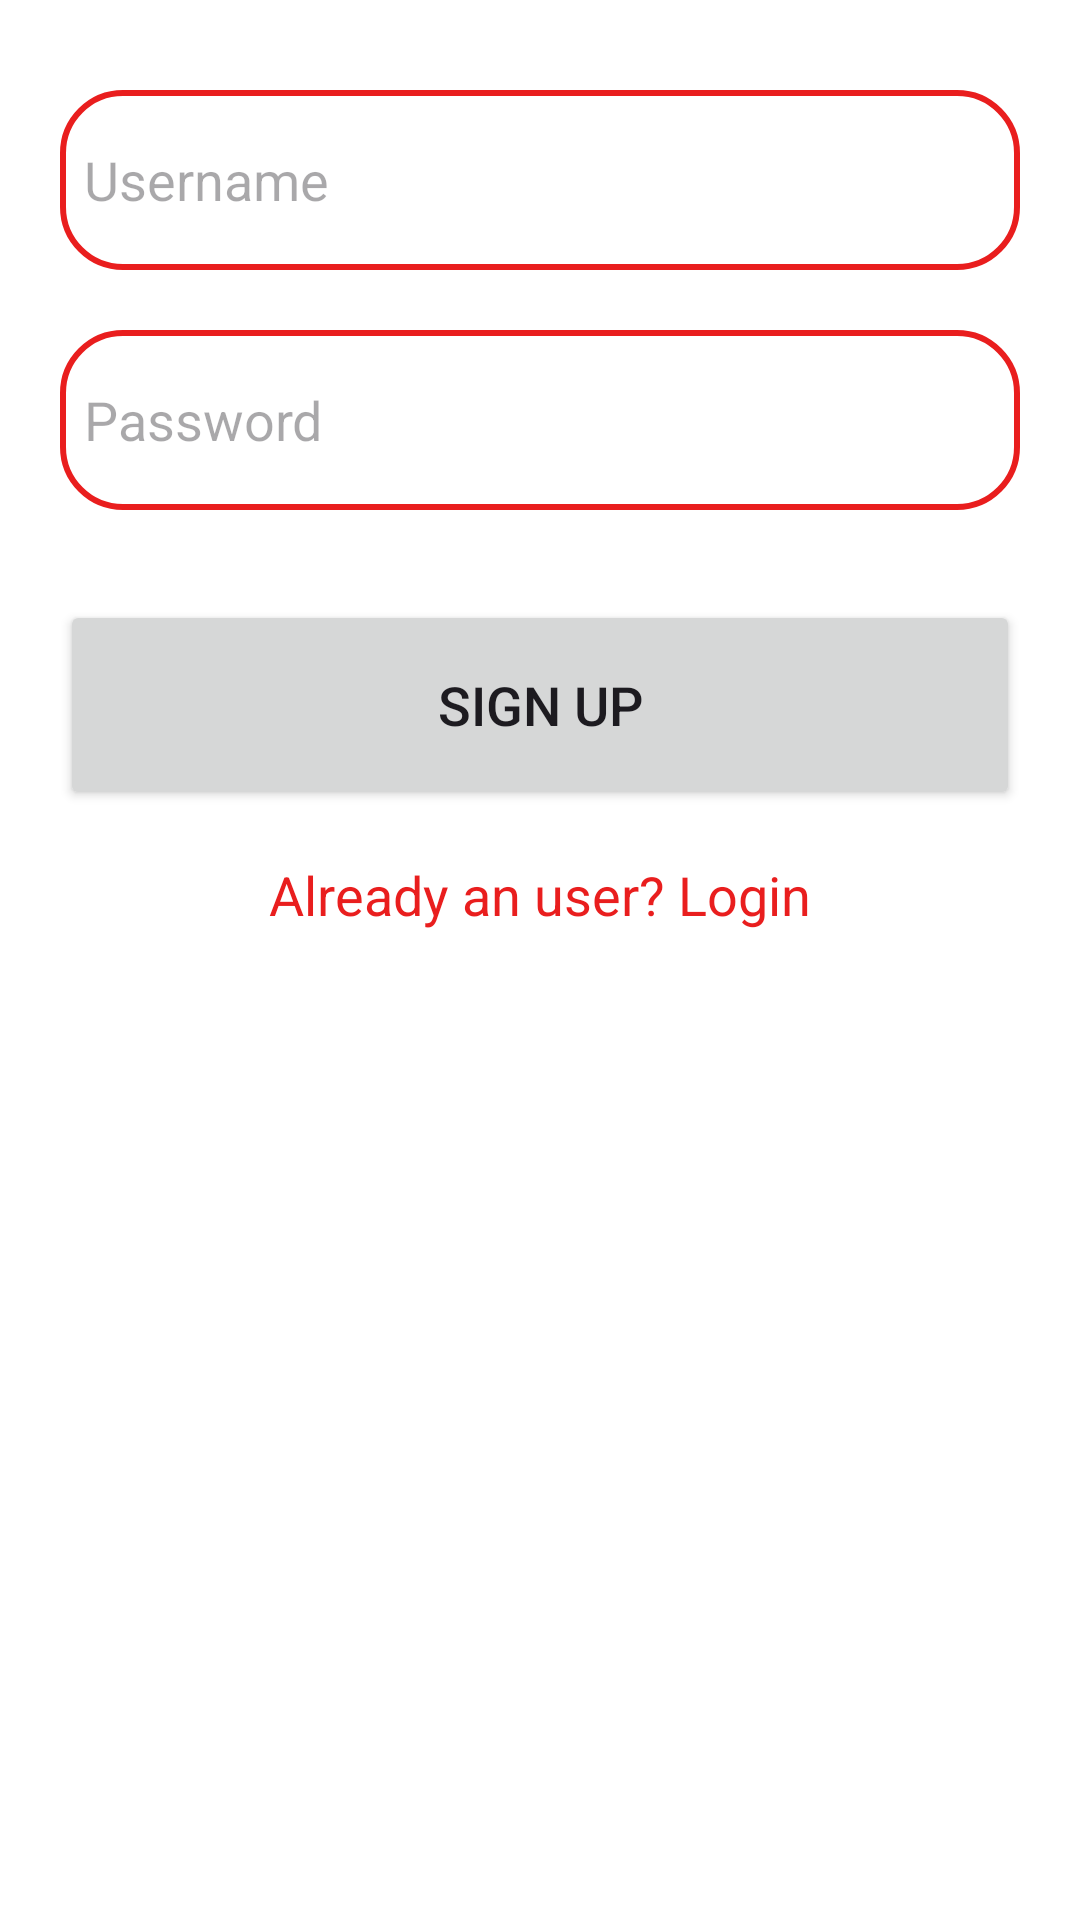

Write the Android layout XML for this screen, with the resource values it uses.
<!-- AndroidManifest.xml: application theme Theme.LoginSQLiteKotlin -->
<!-- res/layout/activity_sign_up.xml -->
<?xml version="1.0" encoding="utf-8"?>
<ScrollView
    xmlns:android="http://schemas.android.com/apk/res/android"
    xmlns:app="http://schemas.android.com/apk/res-auto"
    xmlns:tools="http://schemas.android.com/tools"
    android:layout_width="match_parent"
    android:layout_height="match_parent"
    android:orientation="vertical"

    tools:context=".SignUpActivity">


    <LinearLayout
        android:layout_width="match_parent"
        android:layout_height="wrap_content"
        android:orientation="vertical">

        <LinearLayout
            android:layout_width="match_parent"
            android:layout_height="wrap_content"
            android:background="@drawable/signupbkg"
            android:orientation="vertical">


        </LinearLayout>
        <LinearLayout
            android:layout_width="match_parent"
            android:layout_height="wrap_content"
            android:paddingHorizontal="20dp"
            android:orientation="vertical"
            >

            <EditText
                android:layout_width="match_parent"
                android:layout_height="60dp"
                android:id="@+id/signup_username"
                android:background="@drawable/edittext_border"
                android:layout_marginTop="30dp"
                android:padding="8dp"
                android:hint="Username"
                android:drawablePadding="8dp"/>

            <EditText
                android:layout_width="match_parent"
                android:layout_height="60dp"
                android:id="@+id/signup_password"
                android:background="@drawable/edittext_border"
                android:layout_marginTop="20dp"
                android:padding="8dp"
                android:hint="Password"
                android:inputType="textPassword"

                android:drawablePadding="8dp"/>

            <Button
                android:layout_width="match_parent"
                android:layout_height="70dp"
                android:text="Sign Up"
                android:id="@+id/signup_button"
                android:textSize="18sp"
                android:layout_marginTop="30dp"
                app:cornerRadius = "30dp"/>


            <TextView
                android:layout_width="wrap_content"
                android:layout_height="wrap_content"
                android:id="@+id/loginRedirectText"
                android:text="Already an user? Login"
                android:layout_gravity="center"
                android:padding="8dp"
                android:textSize="18sp"
                android:layout_marginTop="8dp"
                android:textColor="@color/green"/>
        </LinearLayout>
    </LinearLayout>
</ScrollView>
<!-- resources referenced by this layout -->
<resources>
  <color name="green">#E91E1E</color>
  <!-- drawable edittext_border (drawable) -->
  <?xml version="1.0" encoding="utf-8"?>
  <shape xmlns:android="http://schemas.android.com/apk/res/android"
      android:shape="rectangle">
  
      
      <stroke
          android:width="2dp"
          android:color="@color/green" />
  
      
      <corners android:radius="20dp" />
  
  
  </shape>
  <style name="Theme.LoginSQLiteKotlin" parent="Base.Theme.LoginSQLiteKotlin" />
  <style name="Base.Theme.LoginSQLiteKotlin" parent="Theme.Material3.DayNight.NoActionBar">
          
           <item name="colorPrimary">@color/green</item>
           <item name="colorPrimaryVariant">@color/green</item>
           <item name="android:statusBarColor">@color/green</item>
  
  
  
          <item name="colorOnPrimary">@color/primaryTextColor</item>
  
          Secondary brand color.
          <item name="colorSecondary">@color/secondaryColor</item>
          <item name="colorSecondaryVariant">@color/secondaryDarkColor</item>
          <item name="colorOnSecondary">@color/secondaryTextColor</item>
          
  
          
          <item name="android:windowBackground">@color/primaryTextColor</item>
  
      </style>
  <color name="primaryTextColor">#ffffff</color>
  <color name="secondaryColor">#ffa726</color>
  <color name="secondaryDarkColor">#c77800</color>
  <color name="secondaryTextColor">#000000</color>
</resources>
